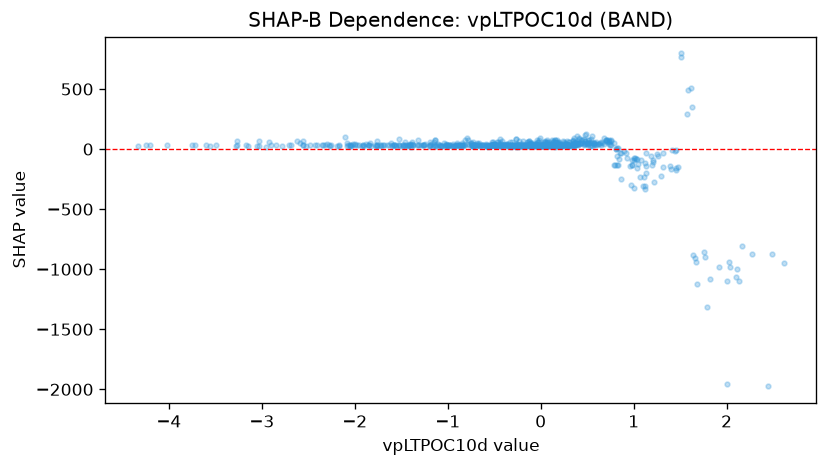

The data file committed next to this chart (first rows):
feature_value, shap_value
-0.3956, 32.18
-0.4778, 35.42
-0.1285, 35.6
-0.5766, 34
-0.2243, 34.19
-0.009225, 35.56
-0.2133, 28.84
0.1967, 39.75
0.1157, 26.84
0.228, 34.38
-2.053, 28.73
-1.574, 36.03
-0.8953, 34.62
-1.071, 26.86
-1.283, 33.96
-1.483, 33.05
0.2156, 34.71
0.008311, 33.36
-0.3212, 25.65
-0.02606, 32.64
0.53, 29.9
0.5046, 48.33
-0.1717, 31.23
0.07205, 35.85
-0.1834, 27.04
-0.4996, 33.65
-1.123, 21.89
-1.204, 28.34
-1.065, 27.88
-0.2654, 20.06
0.8079, 2.006
1.316, -28.87
-0.4278, 29.2
0.1573, 31.06
-0.634, 33.8
-1.476, 26.24
-3.032, 28.8
-2.96, 21.48
-3.603, 32.3
-0.7102, 32.65
-0.1803, 25.35
-0.4798, 27.04
-0.5132, 30.54
-0.2232, 29.8
-1.457, 25.51
-0.106, 33.63
-0.184, 26.83
-0.5411, 28.48
-0.5618, 21.16
0.01253, 28.86
-0.3876, 27.37
-2.251, 31.06
-3.028, 69.97
-3.28, 27.63
-3.754, 37.17
-4.021, 30.64
-3.166, 34.4
-2.265, 28.79
-1.307, 36.86
-1.917, 23
... 632 more rows
